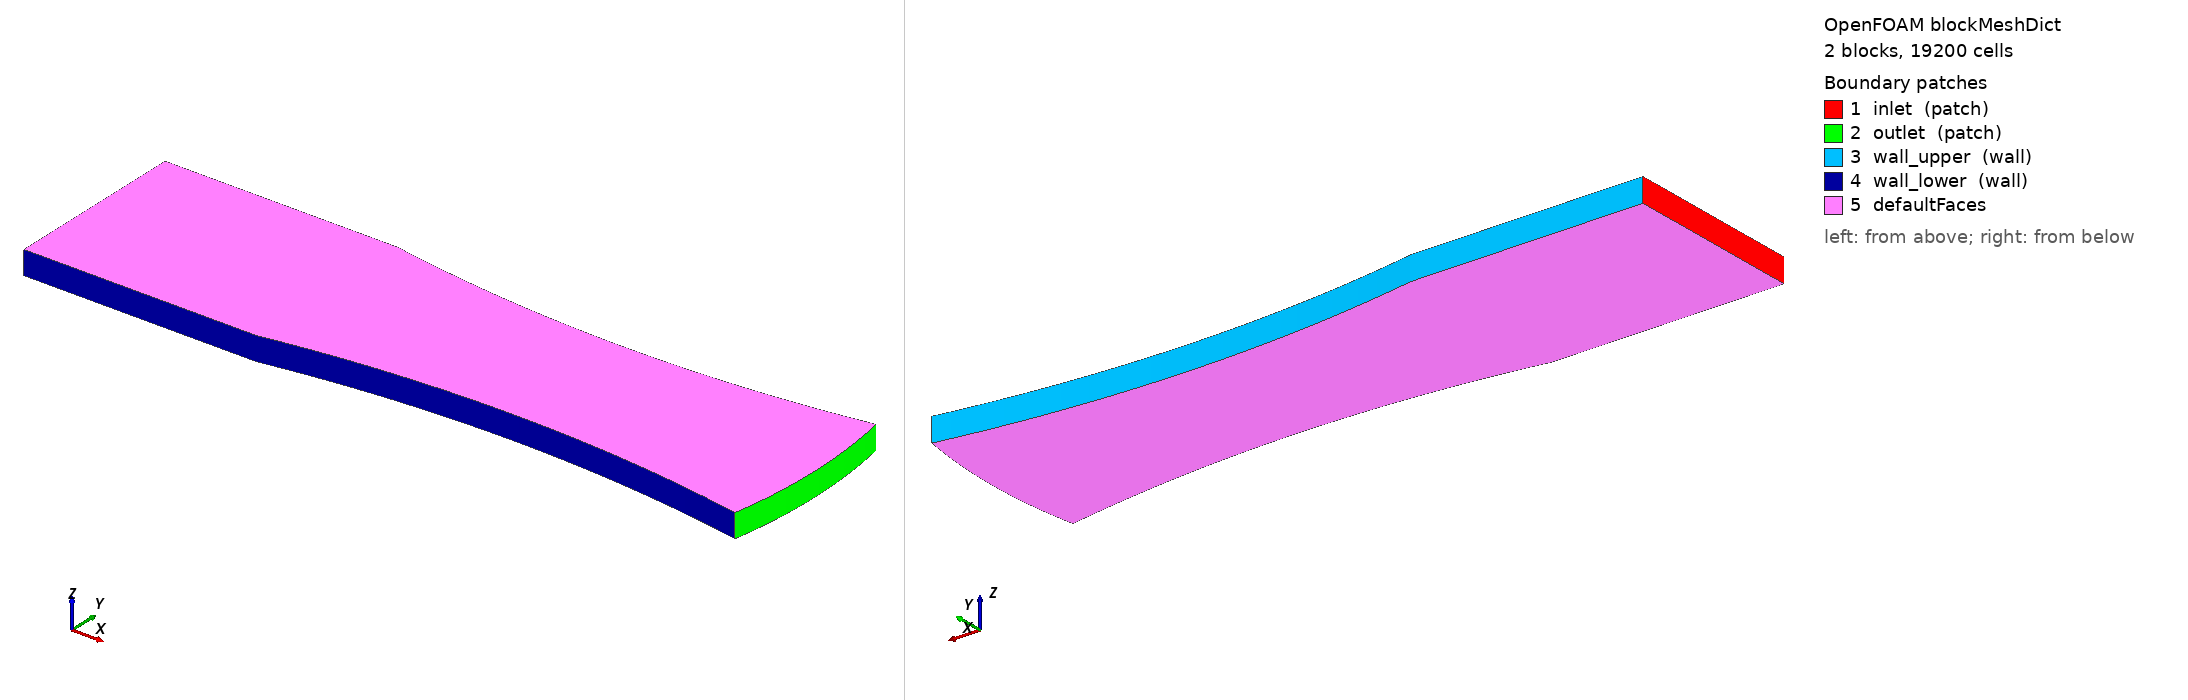

OpenFOAM case: the mesh blockMesh builds from blockMeshDict, 2 block(s), 19200 cells. Boundary patches (legend numbers): 1 inlet (patch), 2 outlet (patch), 3 wall_upper (wall), 4 wall_lower (wall), 5 defaultFaces. Left view from above one corner, right view from below the opposite corner. Boundary conditions: 0 field file(s) under 0/; 0 of 5 drawn patches have an entry in a shipped field file.

=== system/blockMeshDict ===
/*--------------------------------*- C++ -*----------------------------------*\
  =========                 |
  \\      /  F ield         | OpenFOAM: The Open Source CFD Toolbox
   \\    /   O peration     | Website:  https://openfoam.org
    \\  /    A nd           | Version:  6
     \\/     M anipulation  |
\*---------------------------------------------------------------------------*/
FoamFile
{
    version     2.0;
    format      ascii;
    class       dictionary;
    object      blockMeshDict;
}
// * * * * * * * * * * * * * * * * * * * * * * * * * * * * * * * * * * * * * //

convertToMeters 1;

x0 -0.2;
x1 -0.1014105357574873;
x2  0.1014105357574873;
y1 -3.887227224087052e-02;
y2  3.887227224087052e-02;
dz  0.01;

vertices
(
    ($x0 $y1 0)  // 0
    ($x1 $y1 0)  // 1
    ($x2 $y1 0)  // 2
    ($x0 $y2 0)  // 3
    ($x1 $y2 0)  // 4
    ($x2 $y2 0)  // 5
    ($x0 $y1 $dz)  // 6
    ($x1 $y1 $dz)  // 7
    ($x2 $y1 $dz)  // 8
    ($x0 $y2 $dz)  // 9
    ($x1 $y2 $dz)  // 10
    ($x2 $y2 $dz)  // 11

);

blocks
(
    hex (0 1 4 3 6 7 10 9)   (40 80 1)
    //simpleGrading (1 ((10 30 100) (80 40 1) (10 30 0.01)) 1)
    simpleGrading (1 1 1)
    hex (1 2 5 4 7 8 11 10)  (200 80 1)
    //simpleGrading (1 ((10 30 100) (80 40 1) (10 30 0.01)) 1)
    simpleGrading (1 1 1)
);

edges
(
    arc 1 2 (0 -0.030 0)
    arc 4 5 (0  0.030 0)
    arc 7 8 (0 -0.030 $dz)
    arc 10 11 (0 0.030 $dz)
    arc 2 5 (0.105 0 0)
    arc 8 11 (0.105 0 $dz)
    arc 1 4 (-0.105 0 0)
    arc 7 10 (-0.105 0 $dz)    
);

boundary
(
    inlet
    {
        type patch;
        faces
        (
            (0 6 9 3)
        );
    }

    outlet
    {
        type patch;
        faces
        (
            (2 5 11 8)
        );
    }

    wall_upper
    {
        type wall;
        faces
            (
                (9 10 4 3)
                (10 11 5 4)
            );
    }
    
    wall_lower
    {
        type wall;
        faces
            (
                (0 1 7 6)
                (1 2 8 7)
            );
    }
    
    
);

mergePatchPairs
(
);

// ************************************************************************* //
